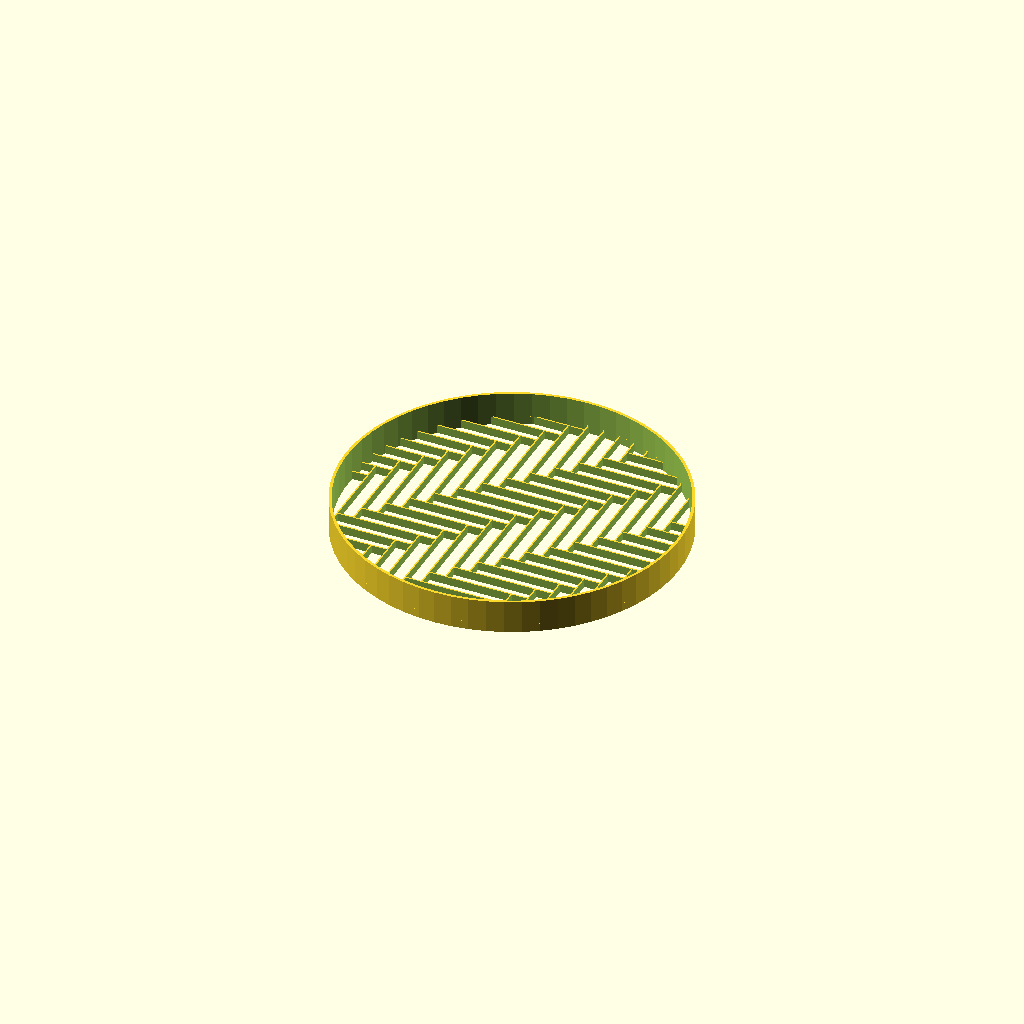
Cell 1: rendered with the file's own defaults.
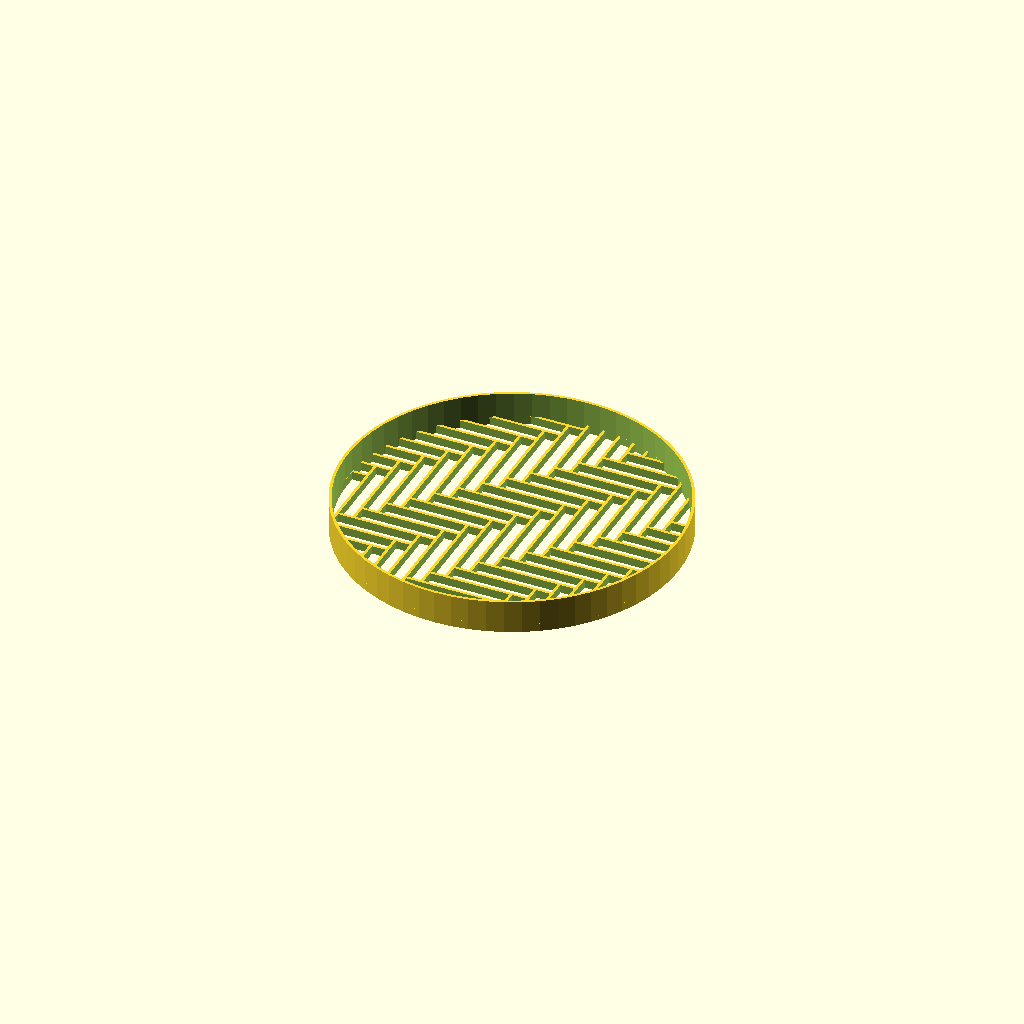
Cell 2 — twt set to 1.72, the other parameters unchanged.
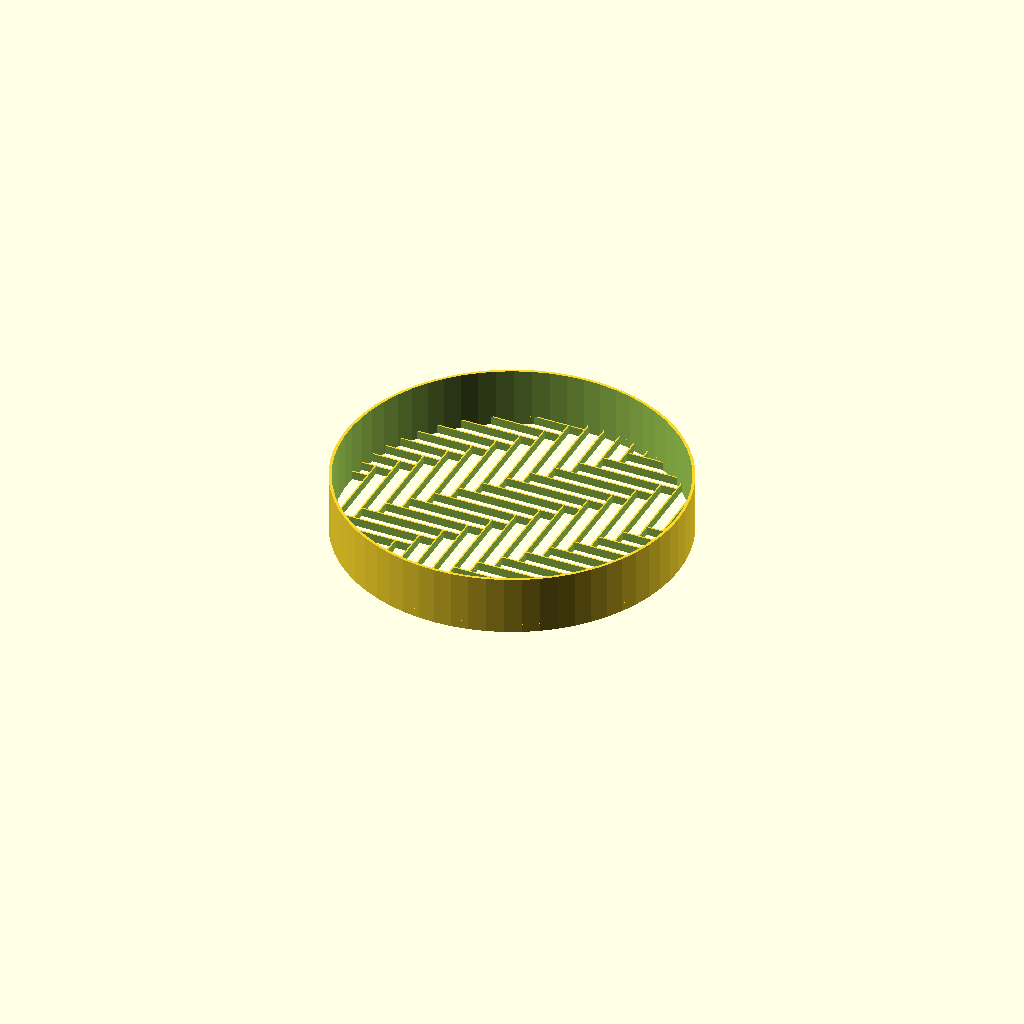
Cell 3 — h1 set to 30, the other parameters unchanged.
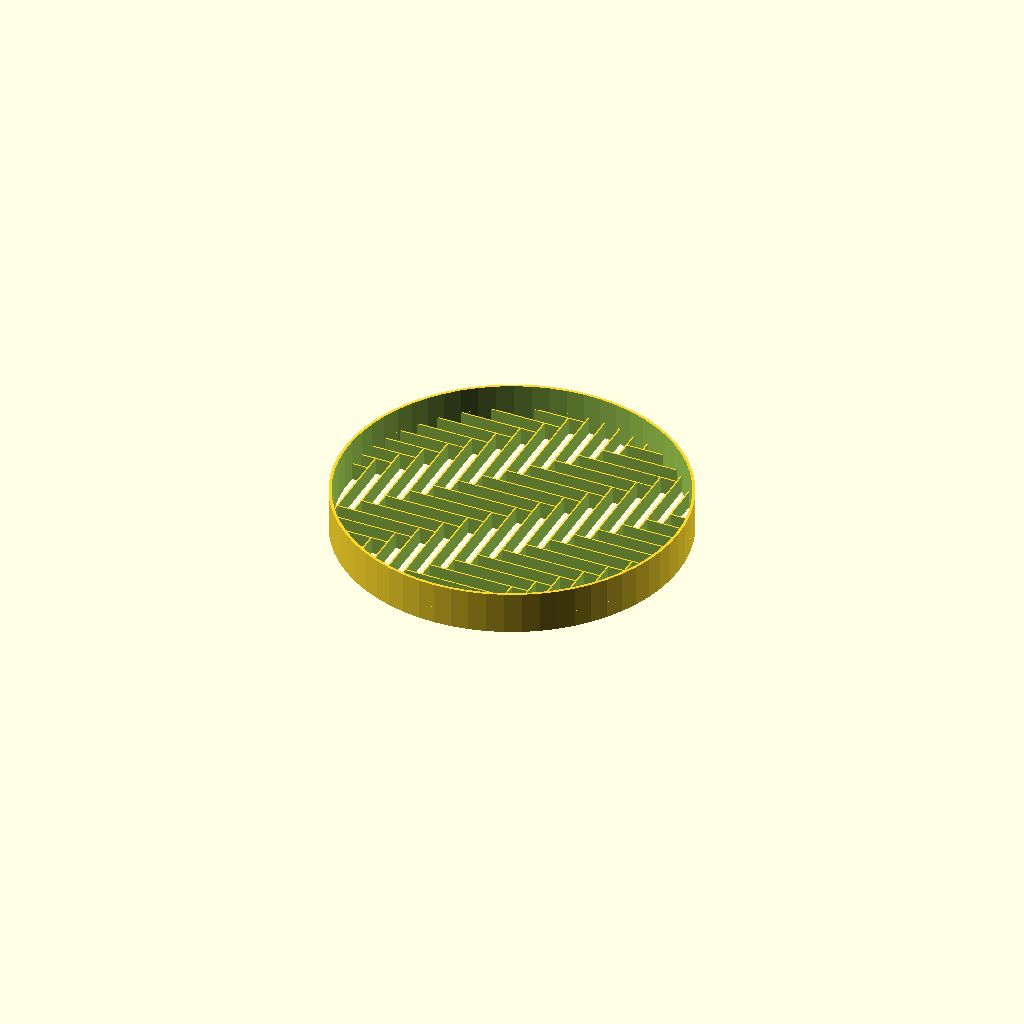
Cell 4: h2 = 10 (everything else at default).
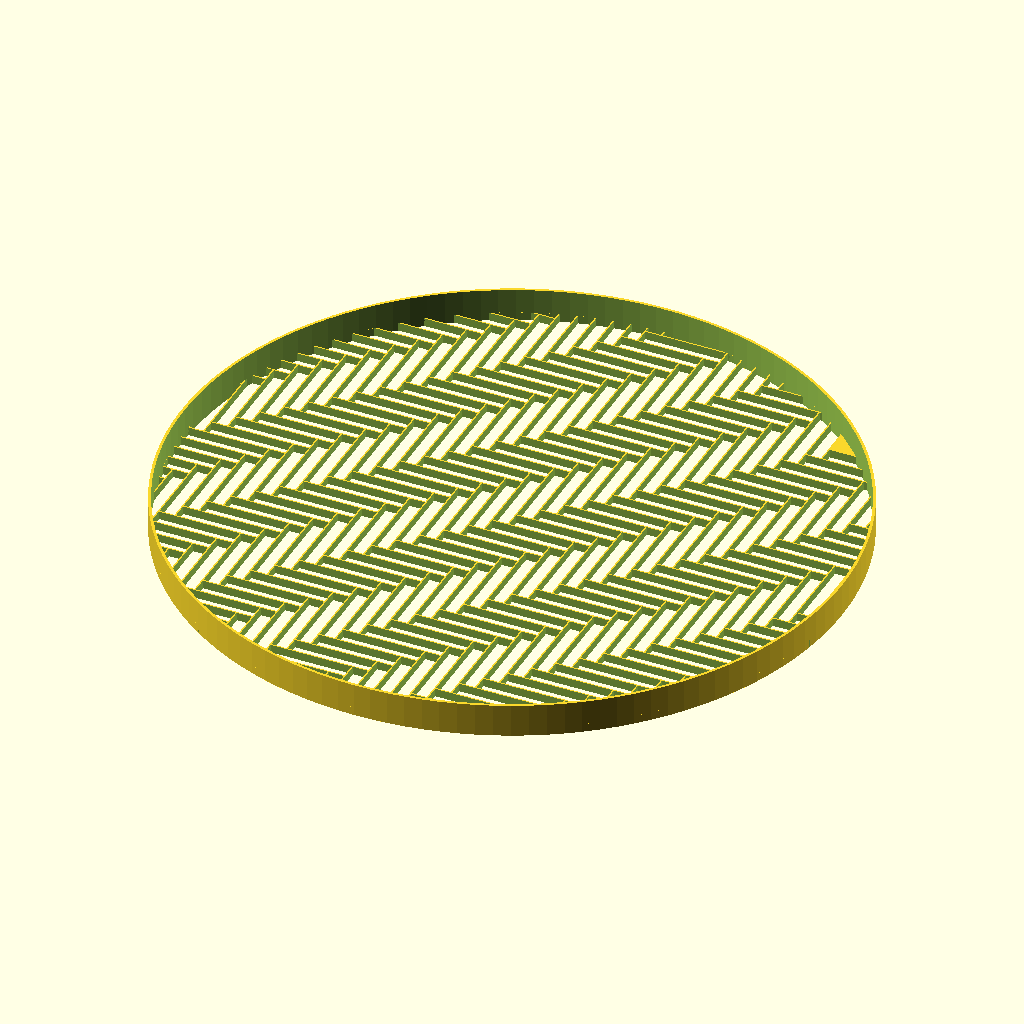
Cell 5 — d0 set to 398, the other parameters unchanged.
All cells are drawn from one camera (rotation 55°, 0°, 25°, orthographic, colour scheme Cornfield), so only the parameter changes between them.
Source of the model, 001 completed/8 inch inline fan grille/herringbone.scad:
$fa = .01;
$fs = $preview ? 10 : 1;


twt = .86;
twt2= 1.67;

h1=15;
h2=5;
d0=199;
d1=d0+twt2*2;

l = 50;
w = 10;
h = h2+.2;

gap = twt;


difference(){
    cylinder(h=h1+h2,d=d1);
        cylinder(h=100,d=d0, center=true);
}

difference(){
    cylinder(h=h2,d=d1);
    ddx = round(d1/sqrt(2)/l)*l;
    translate([-ddx+gap/2,gap/2-w/2,-.1]){
        for(j=[0:d1/(l)/sqrt(2)+1]){
            translate([j*(l),j*(-l),0])
            for(i=[-2:d1/(w)/sqrt(2)]){
                dx = (w)*i;
                translate([dx,dx,0])
                    cube([l-gap,w-gap,h]);
                translate([dx-gap,dx,0])
                    rotate([0,0,90])
                        cube([l-gap,w-gap,h]);
            }
        }
    }
}
Parameter table extracted from the source (name, type, default, range or options):
twt: number, default 0.86
twt2: number, default 1.67
h1: number, default 15
h2: number, default 5
d0: number, default 199
l: number, default 50
w: number, default 10
